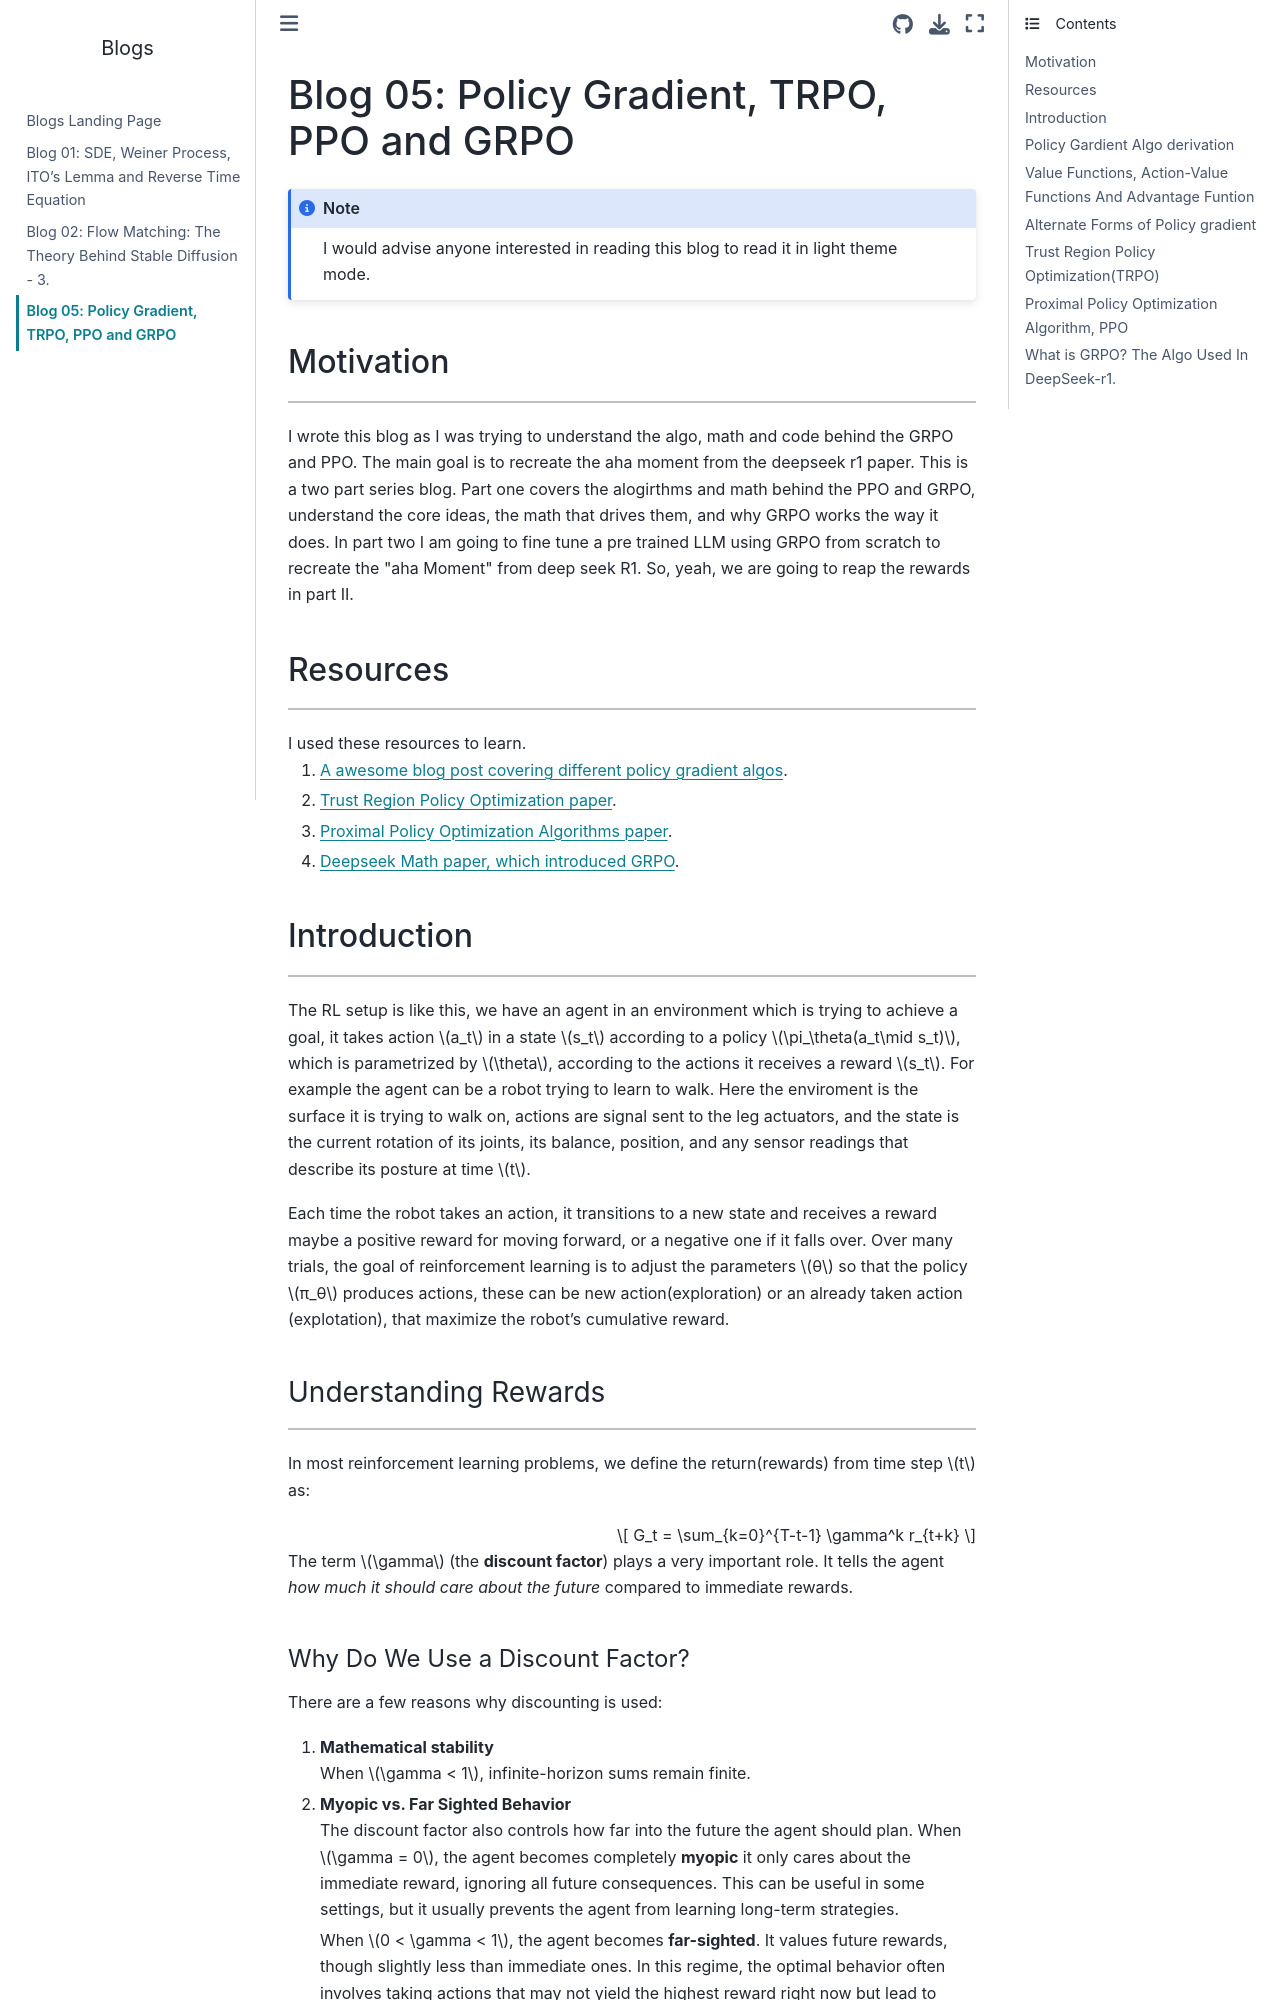

repository: yogheswaran-A/blogs · page: 05_Policy_Gradient_PPO_GRPO.html · generator: jekyll

# Blog 05: Policy Gradient, TRPO, PPO and GRPO

```{note}
I would advise anyone interested in reading this blog to read it in light theme mode. 
```

## Motivation
<hr style="border: 1.5px solid #000; margin-top: 20px; margin-bottom: 20px;">
I wrote this blog as I was trying to understand the algo, math and code behind the GRPO and PPO. The main goal is to recreate the aha moment from the deepseek r1 paper. This is a two part series blog. Part one covers the alogirthms and math behind the PPO and GRPO, understand the core ideas, the math that drives them, and why GRPO works the way it does. In part two I am going to fine tune a pre trained LLM using GRPO from scratch to recreate the "aha Moment" from deep seek R1. So, yeah, we are going to reap the rewards in part II.

## Resources
<hr style="border: 1.5px solid #000; margin-top: 20px; margin-bottom: 20px;">
I used these resources to learn. 

1. [A awesome blog post covering different policy gradient algos](https://lilianweng.github.io/posts/2018-04-08-policy-gradient/).      
2. [Trust Region Policy Optimization paper](https://arxiv.org/abs/1502.05477).     
3. [Proximal Policy Optimization Algorithms paper](https://arxiv.org/abs/1707.06347).
4. [Deepseek Math paper, which introduced GRPO](https://arxiv.org/pdf/2402.03300).

## Introduction
<hr style="border: 1.5px solid #000; margin-top: 20px; margin-bottom: 20px;">

The RL setup is like this, we have an agent in an environment which is trying to achieve a goal, it takes action $a_t$ in a state $s_t$ according to a policy $\pi_\theta(a_t\mid s_t)$, which is parametrized by $\theta$, according to the actions it receives a reward $s_t$. For example the agent can be a robot trying to learn to walk. Here the enviroment is the surface it is trying to walk on, actions are signal sent to the leg actuators, and the state is the current rotation of its joints, its balance, position, and any sensor readings that describe its posture at time $t$.

Each time the robot takes an action, it transitions to a new state and receives a reward maybe a positive reward for moving forward, or a negative one if it falls over. Over many trials, the goal of reinforcement learning is to adjust the parameters $θ$ so that the policy $π_θ$ produces actions, these can be new action(exploration) or an already taken action (explotation), that maximize the robot’s cumulative reward.  

### Understanding Rewards
<hr style="border: 1.5px solid #000; margin-top: 20px; margin-bottom: 20px;">

In most reinforcement learning problems, we define the return(rewards) from time step $t$ as:

$$
G_t = \sum_{k=0}^{T-t-1} \gamma^k r_{t+k}
$$

The term $\gamma$ (the **discount factor**) plays a very important role. It tells the agent *how much it should care about the future* compared to immediate rewards.
